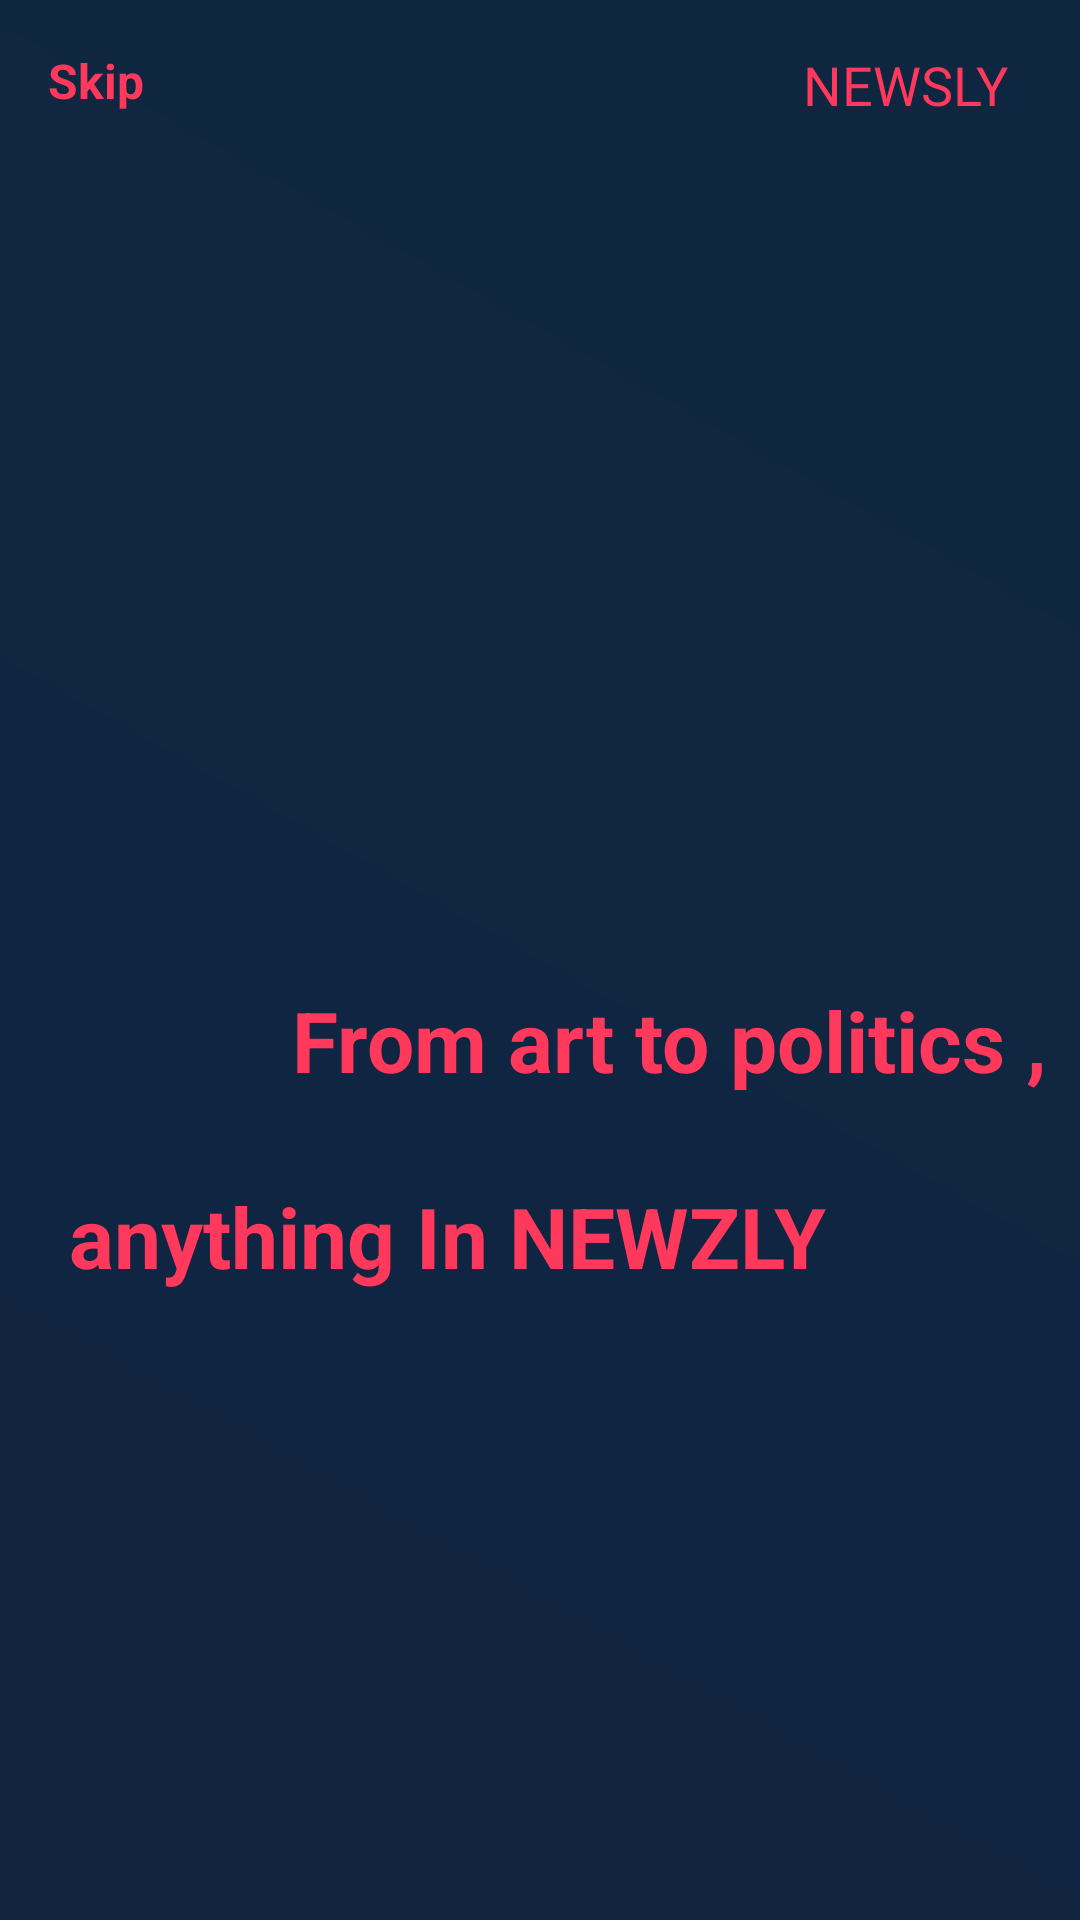

The Android layout XML behind this screen, and the referenced resources:
<!-- AndroidManifest.xml: application theme Theme.NEWSS -->
<!-- res/layout/activity_onboarding.xml -->
<?xml version="1.0" encoding="utf-8"?>
<androidx.constraintlayout.widget.ConstraintLayout
    xmlns:android="http://schemas.android.com/apk/res/android"
    xmlns:app="http://schemas.android.com/apk/res-auto"
    xmlns:tools="http://schemas.android.com/tools"
    android:layout_width="match_parent"
    android:layout_height="match_parent"
    android:background="@drawable/gradient_background">

    



    <androidx.constraintlayout.widget.ConstraintLayout
        android:layout_width="0dp"
        android:layout_height="wrap_content"
        android:padding="16dp"
        app:layout_constraintTop_toTopOf="parent"
        app:layout_constraintStart_toStartOf="parent"
        app:layout_constraintEnd_toEndOf="parent">

        <TextView
            android:id="@+id/tvSkip"
            android:layout_width="wrap_content"
            android:layout_height="wrap_content"
            android:text="Skip"
            android:textStyle="bold"
            android:textSize="16sp"
            android:textColor="@color/bink"
            app:layout_constraintStart_toStartOf="parent"
            app:layout_constraintTop_toTopOf="parent" />

        <TextView

            android:layout_width="wrap_content"
            android:layout_height="wrap_content"
            android:text="NEWSLY"
            android:textSize="18sp"
            android:textColor="@color/bink"
            android:paddingEnd="8dp"
            app:layout_constraintEnd_toEndOf="parent"
            app:layout_constraintTop_toTopOf="parent" />
    </androidx.constraintlayout.widget.ConstraintLayout>

    
    <androidx.constraintlayout.widget.ConstraintLayout
        android:id="@+id/textContainer"
        android:layout_width="0dp"
        android:layout_height="wrap_content"
        android:paddingStart="24dp"
        android:paddingEnd="24dp"

        app:layout_constraintBottom_toBottomOf="parent"
        app:layout_constraintStart_toStartOf="parent"
        app:layout_constraintEnd_toEndOf="parent"
        app:layout_constraintVertical_bias="0.65">

    </androidx.constraintlayout.widget.ConstraintLayout>

    <TextView
        android:id="@+id/tvDescription"
        android:layout_width="wrap_content"
        android:layout_height="wrap_content"
        android:layout_marginTop="328dp"
        android:gravity="center"
        android:text="From art to politics ,"
        android:textAlignment="center"
        android:textColor="@color/bink"
        android:textSize="28sp"
        android:textStyle="bold"
        app:layout_constraintEnd_toEndOf="parent"
        app:layout_constraintHorizontal_bias="0.898"
        app:layout_constraintStart_toStartOf="parent"
        app:layout_constraintTop_toTopOf="parent" />

    <TextView
        android:id="@+id/tvHighlightedText"
        android:layout_width="wrap_content"
        android:layout_height="wrap_content"
        android:layout_marginTop="28dp"
        android:gravity="center"
        android:text="anything In NEWZLY"
        android:textAlignment="center"
        android:textColor="@color/bink"
        android:textSize="28sp"
        android:textStyle="bold"
        app:layout_constraintEnd_toEndOf="parent"
        app:layout_constraintHorizontal_bias="0.21"
        app:layout_constraintStart_toStartOf="parent"
        app:layout_constraintTop_toBottomOf="@id/tvDescription" />

</androidx.constraintlayout.widget.ConstraintLayout>
<!-- resources referenced by this layout -->
<resources>
  <color name="bink">#FF395C</color>
  <!-- drawable gradient_background (drawable) -->
  <?xml version="1.0" encoding="utf-8"?>
  <layer-list xmlns:android="http://schemas.android.com/apk/res/android">
      <item>
          <shape android:shape="rectangle">
              <gradient
                  android:angle="45"
                  android:startColor="#112541"
                  android:endColor="#0F2641"
                  android:type="linear"/>
          </shape>
      </item>
  </layer-list>
  <style name="Theme.NEWSS" parent="Base.Theme.NEWSS" />
  <style name="Base.Theme.NEWSS" parent="Theme.Material3.DayNight.NoActionBar">
          
          
      </style>
</resources>
